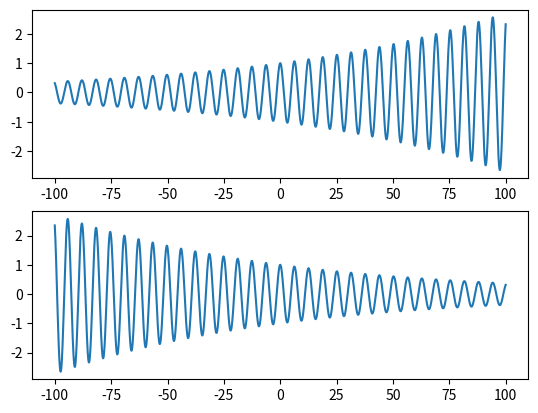

Source code (Python):
# -*- coding: utf-8 -*-
import numpy as np
import matplotlib.pyplot as plt
x = np.arange(-100.0, 100.0, 0.01)
y1 = np.exp(0.01*x)*np.cos(x)
y2 = np.exp(-0.01*x)*np.cos(x)
plt.figure(1)

ax1 = plt.subplot(2,1,1)
ax2 = plt.subplot(2,1,2)

plt.sca(ax1)
plt.plot(x, y1)

plt.sca(ax2)
plt.plot(x, y2)
plt.show()